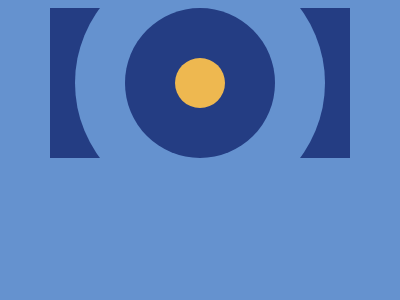

Here is a drawing made with CSS. Write the source that renders it.

<!DOCTYPE html>
<html lang="en">
<head>
    <meta charset="UTF-8">
    <meta http-equiv="X-UA-Compatible" content="IE=edge">
    <meta name="viewport" content="width=device-width, initial-scale=1.0">
    <title>Battle #3</title>
</head>
<body>
    <div class="wide-box">
        <div class="circular-outer"></div>
        <div class="circular-inner"></div>
    </div>
    <style>
         body {
        background: #6592CF;
        display: flex;
        align-items: center;
        justify-content: center;
      }
    
      .wide-box {
        width: 78%;
        display: flex;
        align-items: center;
        justify-content: center;
        background: #243D83;
        z-index: -1;
        overflow: hidden;
    
        position: relative;
      }
    
      .circular-outer {
        width: 250px;
        height: 250px;
        border-radius: 50%;
        background: #6592CF;
    
        position: absolute;
      }
    
      .circular-inner {
        width: 150px;
        height: 150px;
        border-radius: 50%;
        background: #243D83;
    
        position: relative;
        overflow: hidden;
      }
    
      .circular-inner::after {
        position: absolute;
        content: '';
        width: 50px;
        height: 50px;
        top: 50%;
        left: 50%;
        transform: translate(-50%,-50%);
        background: #EEB850;
        border-radius: 50%;
        z-index: 1;
    
        display: flex;
        align-items: center;
        justify-content: center;
      }
    </style>
</body>
</html>